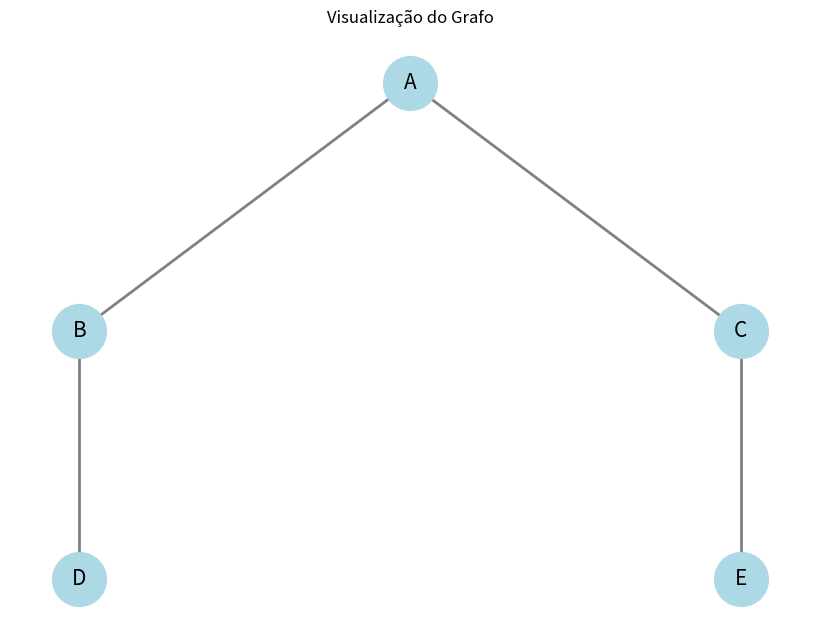

Source code (Python):
# Importando as bibliotecas necessárias:
# 'networkx' é uma biblioteca que fornece estruturas de dados 
# para representar grafos e muitos algoritmos para analisá-los.
# 'matplotlib.pyplot' é uma biblioteca para criar visualizações gráficas.
import networkx as rede
import matplotlib.pyplot as grafico

# Inicializando um grafo vazio. Aqui, estamos criando um grafo não direcionado.
grafo = rede.Graph()

# Definindo uma lista de arestas para serem adicionadas ao grafo.
# Cada tupla representa uma aresta entre dois vértices.
arestas = [('A', 'B'), ('A', 'C'), ('B', 'D'), ('C', 'E')]
grafo.add_edges_from(arestas)  # Adicionando todas as arestas ao grafo de uma única vez.


# Definindo as posições dos vértices para desenhar o grafo. 
# As posições são representadas como coordenadas (x, y) em um plano.
posicoes_vertices = {
    'A': (0, 2),   # Vértice 'A' está na posição x=0 e y=2.
    'B': (-1, 1),  # Vértice 'B' está na posição x=-1 e y=1.
    'C': (1, 1),   # Vértice 'C' está na posição x=1 e y=1.
    'D': (-1, 0),  # Vértice 'D' está na posição x=-1 e y=0.
    'E': (1, 0)    # Vértice 'E' está na posição x=1 e y=0.
}

# Configurando o tamanho da figura onde o grafo será desenhado.
grafico.figure(figsize=(8,6))


# Desenhando o grafo com as configurações especificadas.
# 'pos=posicoes_vertices': determina a posição de cada vértice no desenho.
# 'with_labels=True': mostra o rótulo de cada vértice.
# 'node_size=1500': determina o tamanho dos vértices.
# 'node_color='lightblue'': determina a cor dos vértices.
# 'font_size=15': tamanho da fonte dos rótulos dos vértices.
# 'width=2': largura das arestas.
# 'edge_color='gray'': cor das arestas.
rede.draw(grafo, 
          pos=posicoes_vertices, 
          with_labels=True, 
          node_size=1500, 
          node_color='lightblue', 
          font_size=15, 
          width=2, 
          edge_color='gray')

# Definindo o título da visualização.
grafico.title("Visualização do Grafo")

# Exibindo o grafo desenhado.
grafico.show()
